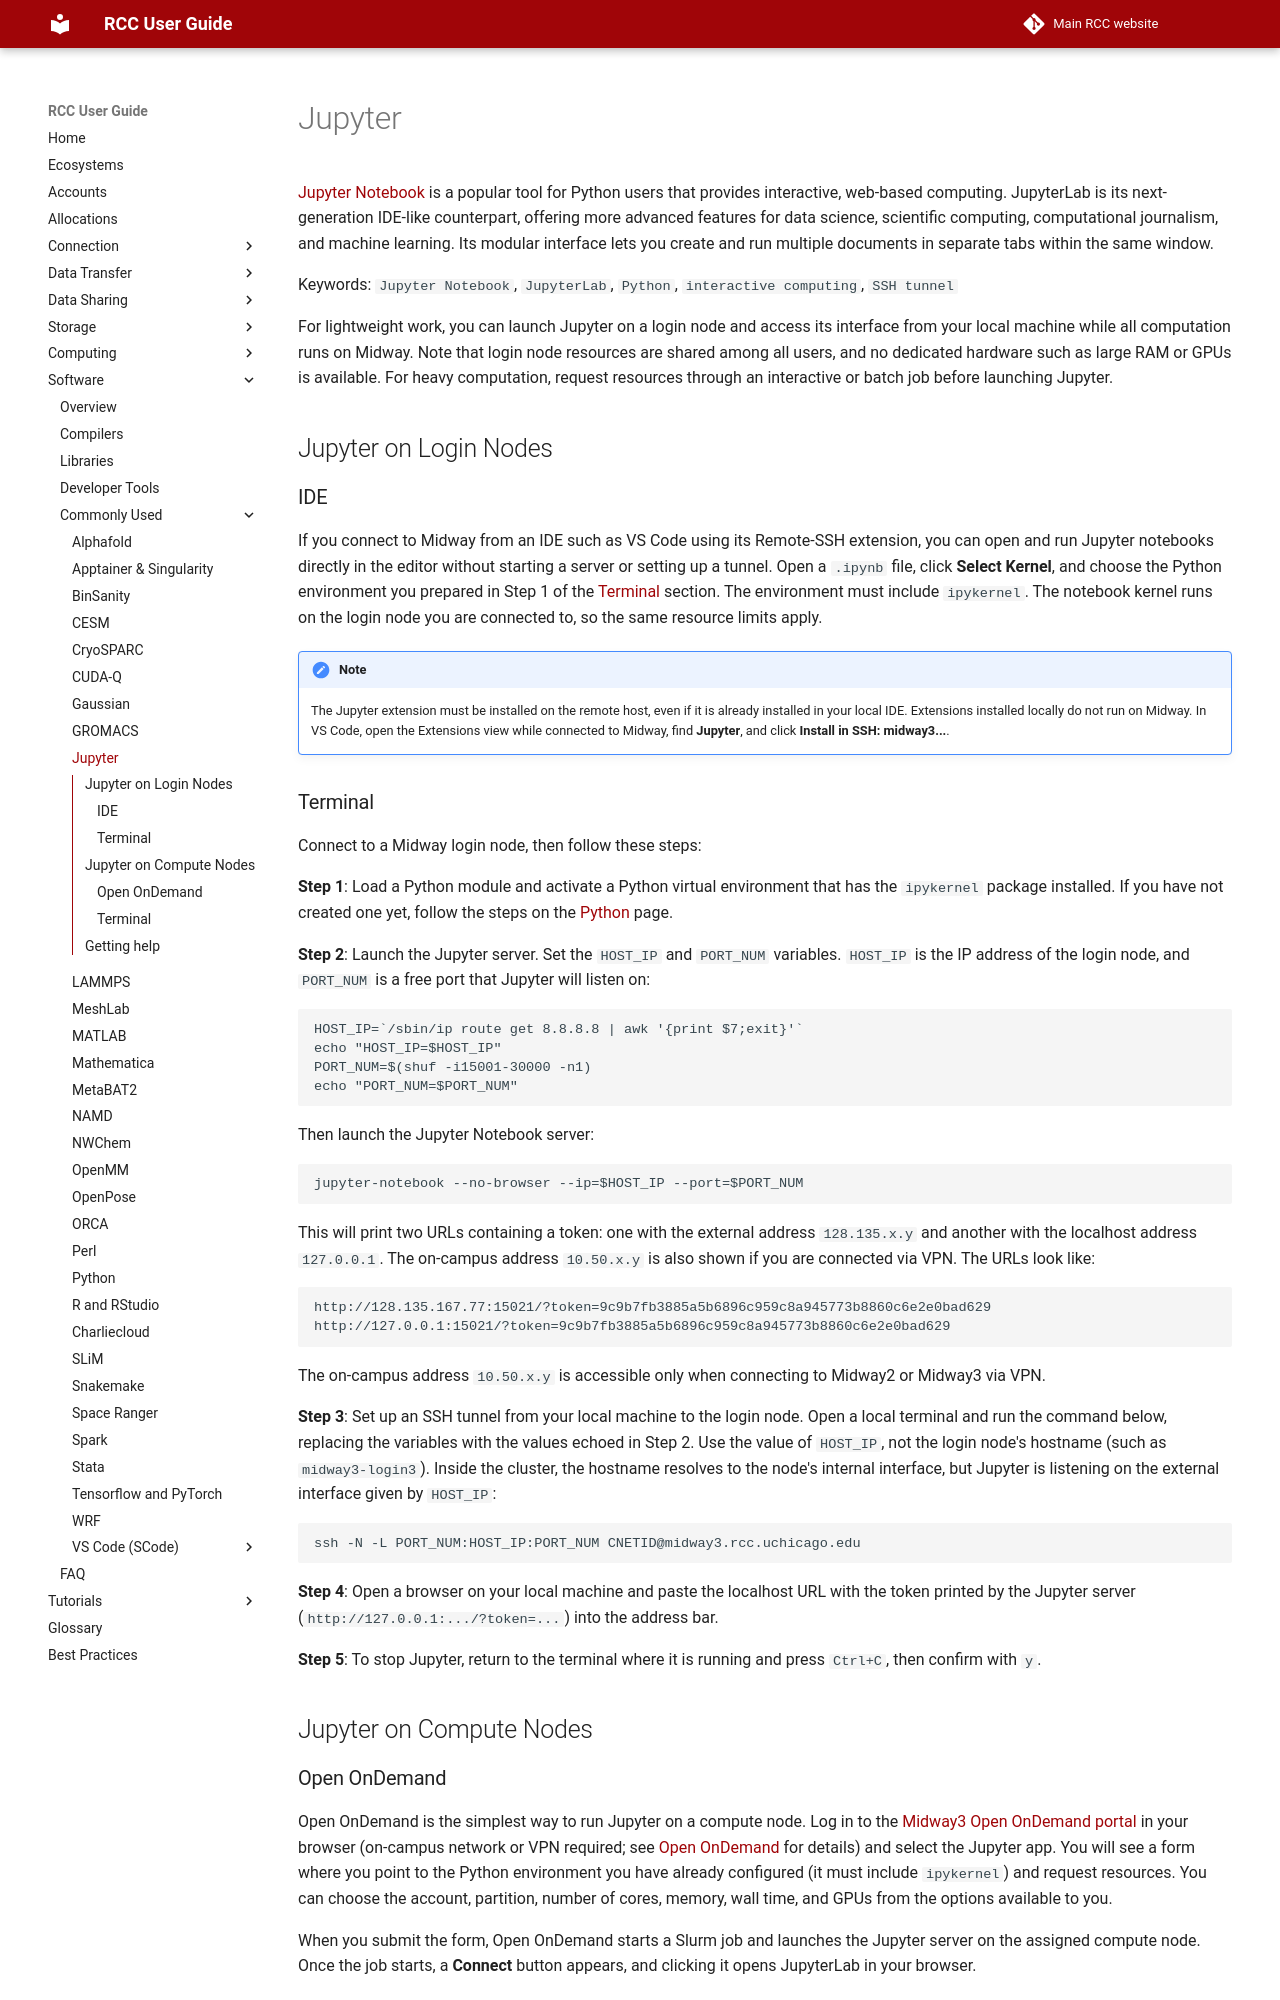

repository: rcc-uchicago/user-guide · page: software/apps-and-envs/jupyter/index.html · generator: mkdocs

# Jupyter

[Jupyter Notebook](https://jupyter.org/) is a popular tool for Python users that provides interactive, web-based computing. JupyterLab is its next-generation IDE-like counterpart, offering more advanced features for data science, scientific computing, computational journalism, and machine learning. Its modular interface lets you create and run multiple documents in separate tabs within the same window.

Keywords: `Jupyter Notebook`, `JupyterLab`, `Python`, `interactive computing`, `SSH tunnel`

For lightweight work, you can launch Jupyter on a login node and access its interface from your local machine while all computation runs on Midway. Note that login node resources are shared among all users, and no dedicated hardware such as large RAM or GPUs is available. For heavy computation, request resources through an interactive or batch job before launching Jupyter.

## Jupyter on Login Nodes
### IDE
If you connect to Midway from an IDE such as VS Code using its Remote-SSH extension, you can open and run Jupyter notebooks directly in the editor without starting a server or setting up a tunnel. Open a `.ipynb` file, click **Select Kernel**, and choose the Python environment you prepared in Step 1 of the [Terminal](#terminal) section. The environment must include `ipykernel`. The notebook kernel runs on the login node you are connected to, so the same resource limits apply.

!!! note
    The Jupyter extension must be installed on the remote host, even if it is already installed in your local IDE. Extensions installed locally do not run on Midway. In VS Code, open the Extensions view while connected to Midway, find **Jupyter**, and click **Install in SSH: midway3...**.

### Terminal
Connect to a Midway login node, then follow these steps:

**Step 1**: Load a Python module and activate a Python virtual environment that has the `ipykernel` package installed. If you have not created one yet, follow the steps on the [Python](python.md) page.

**Step 2**: Launch the Jupyter server. Set the `HOST_IP` and `PORT_NUM` variables. `HOST_IP` is the IP address of the login node, and `PORT_NUM` is a free port that Jupyter will listen on:

```
HOST_IP=`/sbin/ip route get 8.8.8.8 | awk '{print $7;exit}'`
echo "HOST_IP=$HOST_IP"
PORT_NUM=$(shuf -i15001-30000 -n1)
echo "PORT_NUM=$PORT_NUM"
```

Then launch the Jupyter Notebook server:

```
jupyter-notebook --no-browser --ip=$HOST_IP --port=$PORT_NUM
```

This will print two URLs containing a token: one with the external address `128.135.x.y` and another with the localhost address `127.0.0.1`. The on-campus address `10.50.x.y` is also shown if you are connected via VPN. The URLs look like:

```default
http://128.135.167.77:15021/?token=9c9b7fb3885a5b6896c959c8a945773b8860c6e2e0bad629
http://127.0.0.1:15021/?token=9c9b7fb3885a5b6896c959c8a945773b8860c6e2e0bad629
```

The on-campus address `10.50.x.y` is accessible only when connecting to Midway2 or Midway3 via VPN.

**Step 3**: Set up an SSH tunnel from your local machine to the login node. Open a local terminal and run the command below, replacing the variables with the values echoed in Step 2. Use the value of `HOST_IP`, not the login node's hostname (such as `midway3-login3`). Inside the cluster, the hostname resolves to the node's internal interface, but Jupyter is listening on the external interface given by `HOST_IP`:

```
ssh -N -L PORT_NUM:HOST_IP:PORT_NUM CNETID@midway3.rcc.uchicago.edu
```

**Step 4**: Open a browser on your local machine and paste the localhost URL with the token printed by the Jupyter server (`http://127.0.0.1:.../?token=...`) into the address bar.

**Step 5**: To stop Jupyter, return to the terminal where it is running and press `Ctrl+C`, then confirm with `y`.


## Jupyter on Compute Nodes
